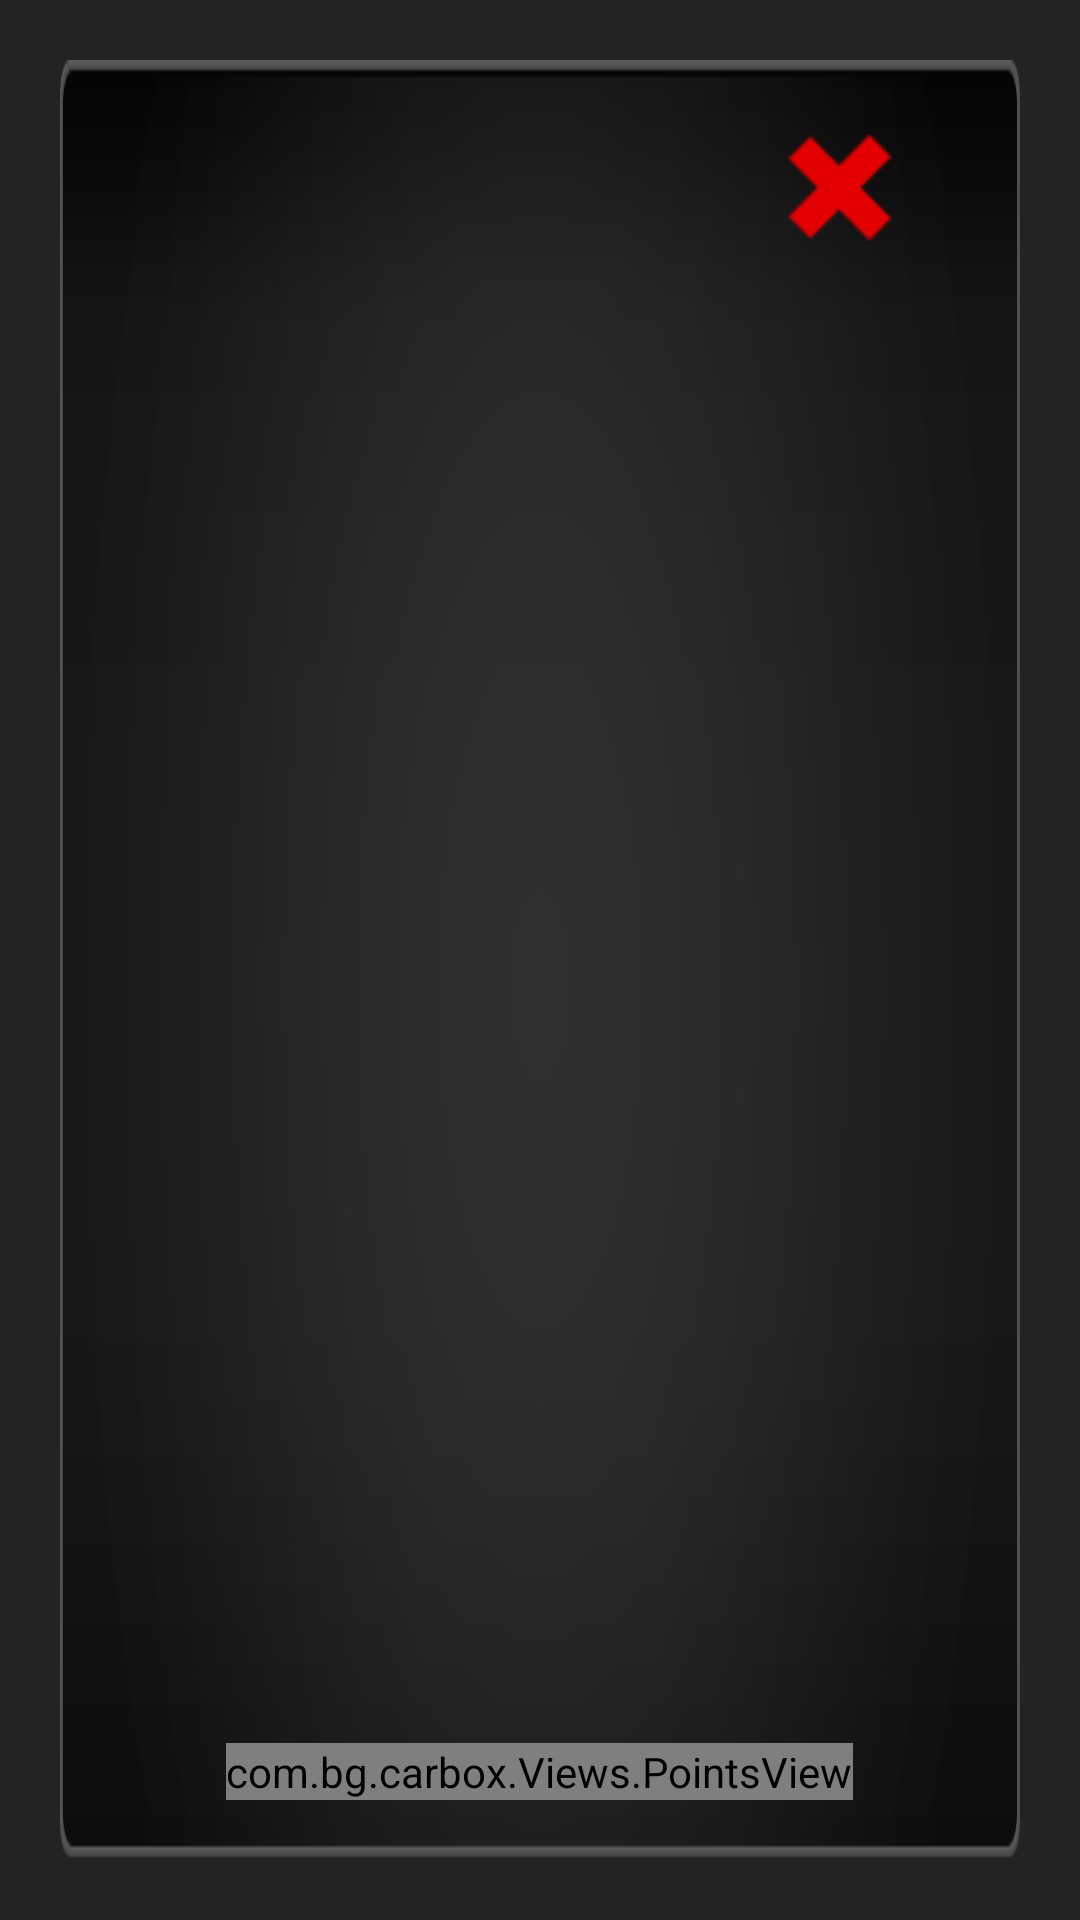

Here is an Android app screen rendered from its layout file. Give the layout XML and the strings, colors and styles it references.
<!-- AndroidManifest.xml: application theme AppTheme -->
<!-- res/layout/activity_function.xml -->
<?xml version="1.0" encoding="utf-8"?>
<FrameLayout xmlns:android="http://schemas.android.com/apk/res/android"
    android:layout_width="match_parent"
    android:layout_height="match_parent">

    <FrameLayout
        android:layout_width="match_parent"
        android:layout_height="match_parent"
        android:layout_margin="20dp"
        android:background="@mipmap/function_background">

        <ImageView
            android:id="@+id/close"
            android:layout_width="wrap_content"
            android:layout_height="wrap_content"
            android:layout_gravity="right|top"
            android:layout_margin="20dp"
            android:src="@drawable/selector_close" />

        <android.support.v4.view.ViewPager
            android:id="@+id/function_pager"
            android:layout_width="match_parent"
            android:layout_height="match_parent"
            android:layout_marginBottom="70dp"
            android:layout_marginTop="70dp" />

        <com.bg.carbox.Views.PointsView
            android:id="@+id/points"
            android:layout_width="wrap_content"
            android:layout_height="wrap_content"
            android:layout_gravity="bottom|center"
            android:layout_marginBottom="20dp"/>

    </FrameLayout>


</FrameLayout>
<!-- resources referenced by this layout -->
<resources>
  <!-- drawable selector_close (drawable) -->
  <?xml version="1.0" encoding="utf-8"?>
  
  <selector xmlns:android="http://schemas.android.com/apk/res/android">
      <item android:drawable="@mipmap/function_back_u" />
      <item android:drawable="@mipmap/function_back_d" android:state_pressed="true" />
  </selector>
  <!-- mipmap function_background: png bitmap (mipmap-mdpi, 25861 bytes) -->
  <style name="AppTheme" parent="Theme.AppCompat.Light.NoActionBar">
          
          
          
          
          <item name="android:windowAnimationStyle">@style/NoAnimation</item>
          <item name="android:windowFullscreen">false</item>
          <item name="android:windowBackground">@color/background</item>
      </style>
  <style name="NoAnimation" parent="@android:style/Animation.Activity">
          <item name="android:activityOpenEnterAnimation">@null</item>
          <item name="android:activityOpenExitAnimation">@null</item>
          <item name="android:activityCloseEnterAnimation">@null</item>
          <item name="android:activityCloseExitAnimation">@null</item>
          <item name="android:taskOpenEnterAnimation">@null</item>
          <item name="android:taskOpenExitAnimation">@null</item>
          <item name="android:taskCloseEnterAnimation">@null</item>
          <item name="android:taskCloseExitAnimation">@null</item>
          <item name="android:taskToFrontEnterAnimation">@null</item>
          <item name="android:taskToFrontExitAnimation">@null</item>
          <item name="android:taskToBackEnterAnimation">@null</item>
          <item name="android:taskToBackExitAnimation">@null</item>
      </style>
  <color name="background">#222424</color>
</resources>
